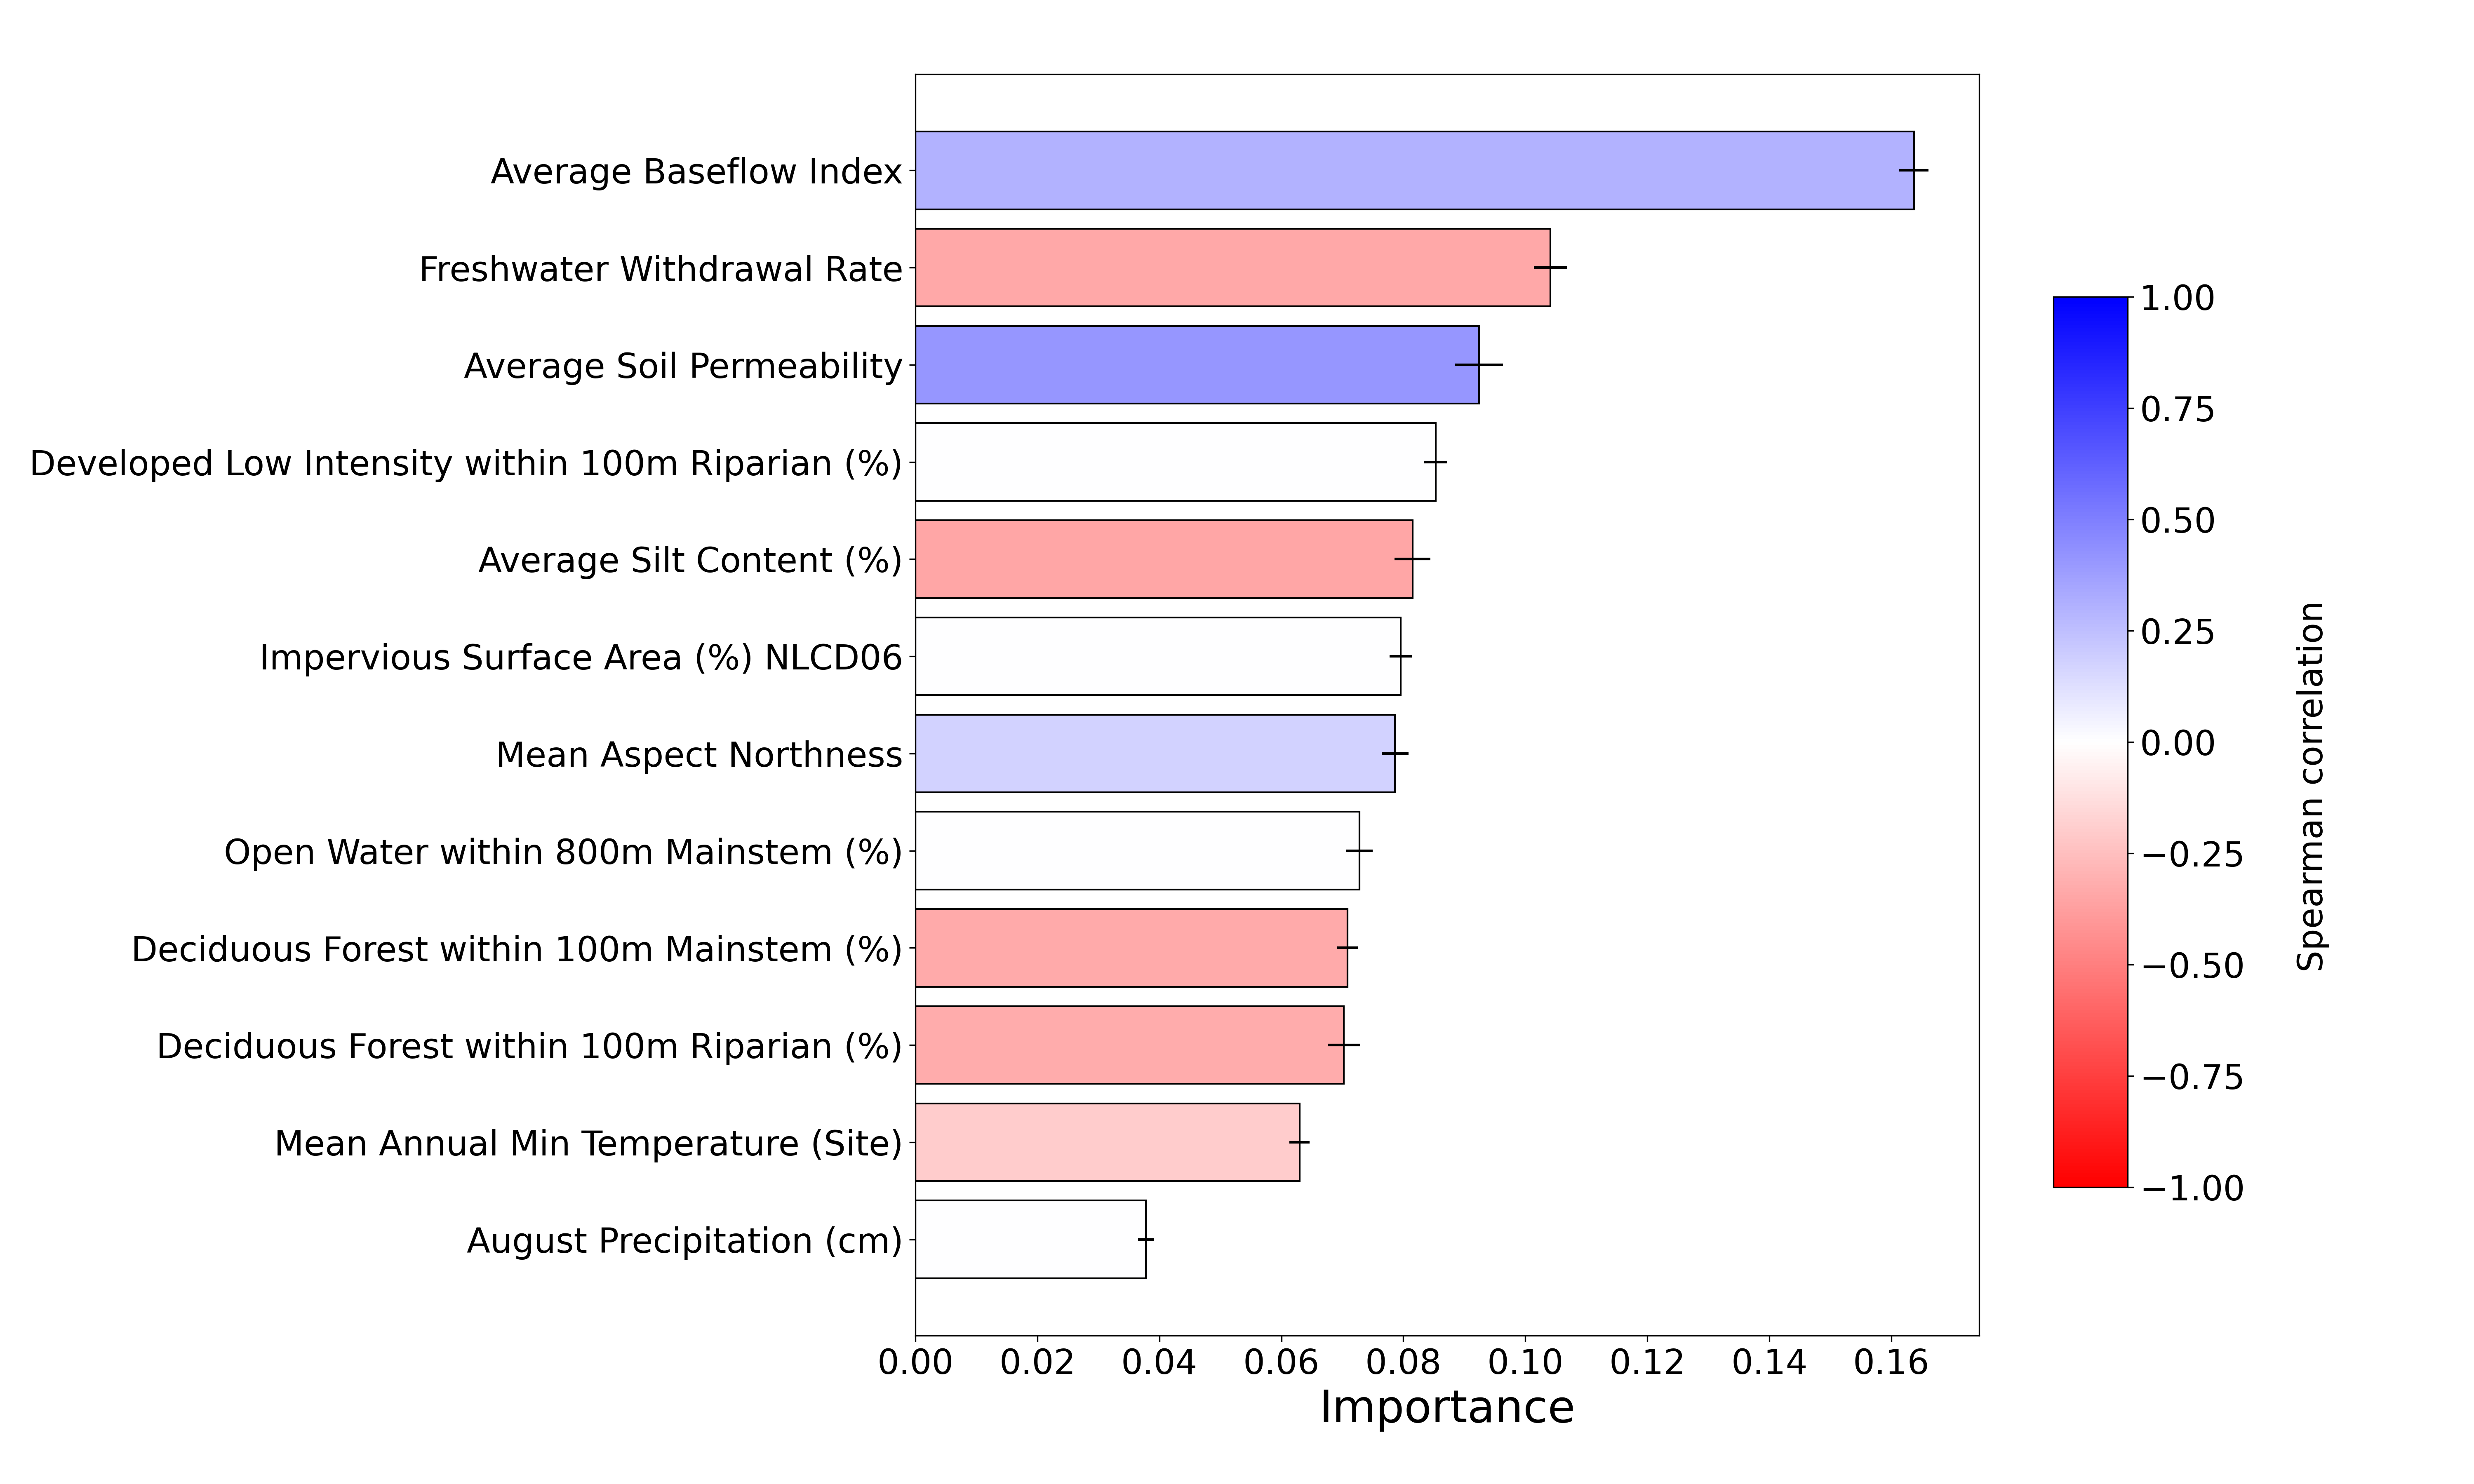

The file beside this chart, header and first rows:
, Importance
August Precipitation (cm), 0.0378
Mean Annual Min Temperature (Site), 0.06299
Deciduous Forest within 100m Riparian (%…, 0.07026
Deciduous Forest within 100m Mainstem (%…, 0.07086
Open Water within 800m Mainstem (%), 0.07283
Mean Aspect Northness, 0.07864
Impervious Surface Area (%) NLCD06, 0.07954
Average Silt Content (%), 0.0815
Developed Low Intensity within 100m Ripa…, 0.08534
Average Soil Permeability, 0.09241
Freshwater Withdrawal Rate, 0.1041
Average Baseflow Index, 0.1637
